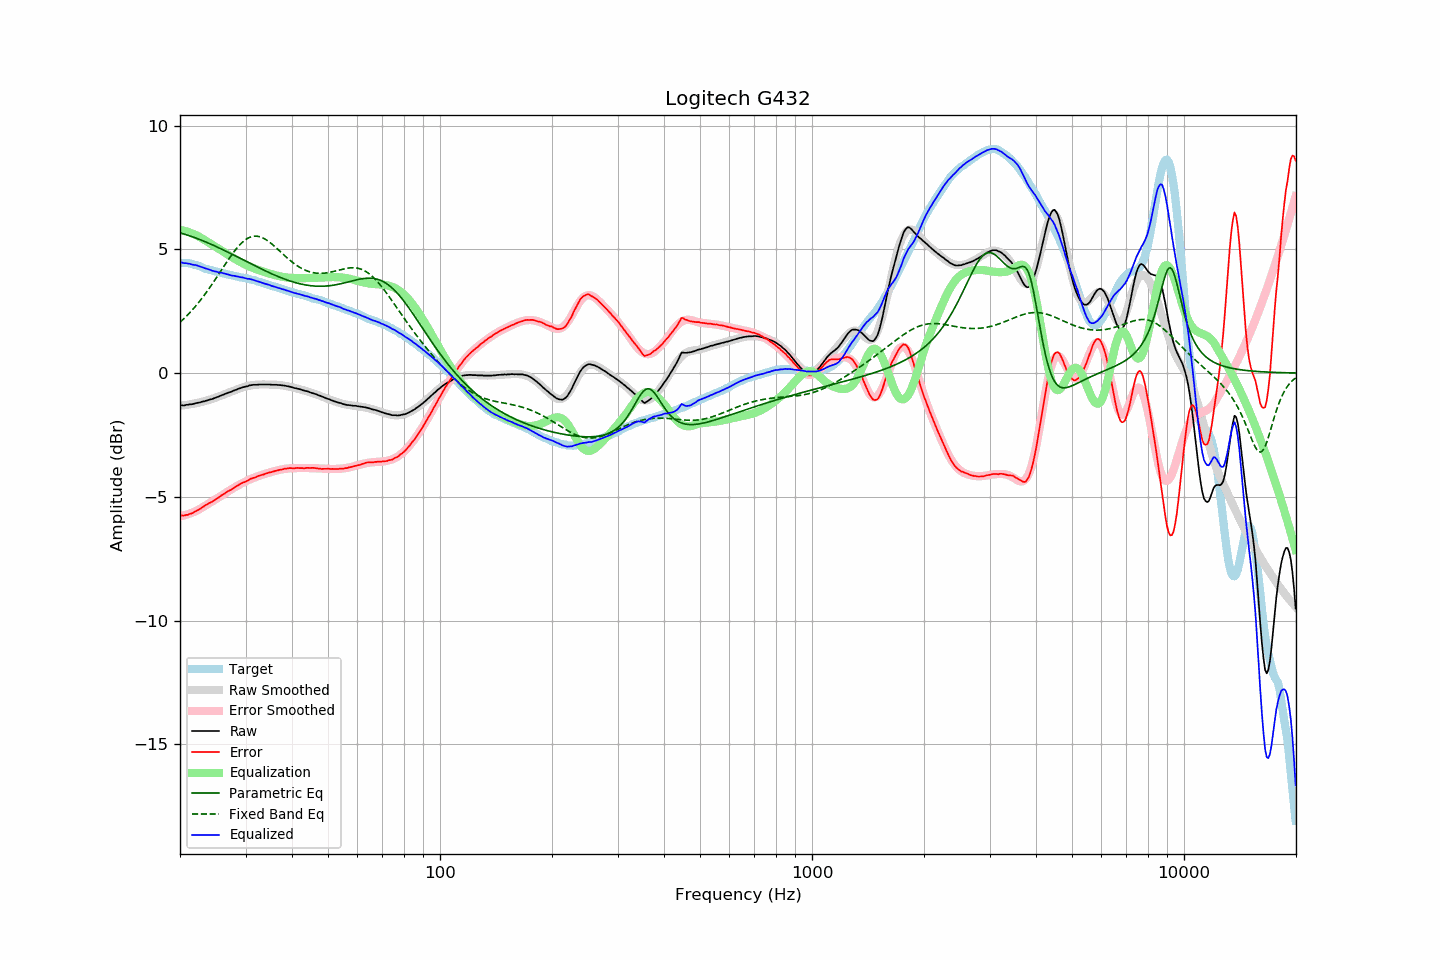

Source data for this figure (header and first rows):
frequency, raw, error, smoothed, error_smoothed, equalization, parametric_eq, fixed_band_eq, equalized_raw, equalized_smoothed, target
20.00, -1.31, -5.76, -1.32, -5.79, 5.79, 5.67, 2.05, 4.47, 4.47, 4.45
20.20, -1.30, -5.75, -1.31, -5.77, 5.77, 5.65, 2.11, 4.47, 4.46, 4.45
20.40, -1.31, -5.76, -1.30, -5.76, 5.76, 5.63, 2.17, 4.45, 4.45, 4.45
20.61, -1.30, -5.75, -1.30, -5.74, 5.74, 5.61, 2.23, 4.44, 4.45, 4.45
20.81, -1.28, -5.73, -1.29, -5.72, 5.72, 5.59, 2.30, 4.44, 4.44, 4.45
21.02, -1.28, -5.73, -1.28, -5.70, 5.70, 5.57, 2.36, 4.42, 4.42, 4.45
21.23, -1.26, -5.69, -1.27, -5.68, 5.68, 5.55, 2.43, 4.42, 4.41, 4.43
21.44, -1.26, -5.68, -1.26, -5.66, 5.66, 5.52, 2.50, 4.39, 4.40, 4.42
21.66, -1.25, -5.65, -1.25, -5.63, 5.63, 5.50, 2.57, 4.38, 4.39, 4.40
21.87, -1.23, -5.61, -1.23, -5.60, 5.60, 5.48, 2.65, 4.37, 4.37, 4.38
22.09, -1.21, -5.58, -1.22, -5.57, 5.57, 5.45, 2.73, 4.36, 4.35, 4.37
22.31, -1.20, -5.54, -1.21, -5.54, 5.54, 5.43, 2.80, 4.34, 4.34, 4.34
22.54, -1.19, -5.51, -1.19, -5.51, 5.51, 5.40, 2.88, 4.31, 4.32, 4.32
22.76, -1.17, -5.47, -1.17, -5.47, 5.47, 5.38, 2.97, 4.29, 4.29, 4.30
22.99, -1.15, -5.42, -1.16, -5.43, 5.43, 5.35, 3.05, 4.27, 4.27, 4.27
23.22, -1.14, -5.38, -1.14, -5.39, 5.39, 5.32, 3.14, 4.25, 4.25, 4.24
23.45, -1.12, -5.33, -1.12, -5.35, 5.35, 5.30, 3.22, 4.23, 4.23, 4.21
23.69, -1.10, -5.30, -1.10, -5.31, 5.31, 5.27, 3.31, 4.21, 4.20, 4.20
23.92, -1.08, -5.26, -1.08, -5.27, 5.27, 5.24, 3.41, 4.19, 4.18, 4.18
24.16, -1.06, -5.23, -1.06, -5.23, 5.23, 5.21, 3.50, 4.17, 4.16, 4.17
24.40, -1.05, -5.20, -1.04, -5.19, 5.19, 5.18, 3.59, 4.13, 4.14, 4.15
24.65, -1.02, -5.15, -1.02, -5.15, 5.15, 5.16, 3.69, 4.12, 4.13, 4.13
24.89, -1.00, -5.11, -1.00, -5.11, 5.11, 5.13, 3.79, 4.10, 4.11, 4.11
25.14, -0.97, -5.07, -0.97, -5.06, 5.06, 5.10, 3.89, 4.09, 4.09, 4.10
25.39, -0.95, -5.03, -0.95, -5.02, 5.02, 5.07, 3.98, 4.07, 4.07, 4.08
25.65, -0.92, -4.99, -0.93, -4.98, 4.98, 5.04, 4.08, 4.06, 4.06, 4.07
25.91, -0.89, -4.93, -0.90, -4.94, 4.94, 5.00, 4.18, 4.05, 4.04, 4.04
26.16, -0.87, -4.90, -0.87, -4.90, 4.90, 4.97, 4.28, 4.03, 4.03, 4.03
26.43, -0.84, -4.86, -0.85, -4.86, 4.86, 4.94, 4.38, 4.02, 4.01, 4.02
26.69, -0.82, -4.81, -0.82, -4.82, 4.82, 4.91, 4.48, 4.00, 4.00, 3.99
26.96, -0.79, -4.77, -0.80, -4.78, 4.78, 4.88, 4.57, 3.98, 3.98, 3.98
27.23, -0.77, -4.74, -0.77, -4.73, 4.73, 4.85, 4.67, 3.96, 3.97, 3.97
27.50, -0.75, -4.71, -0.74, -4.70, 4.70, 4.81, 4.76, 3.94, 3.95, 3.96
27.77, -0.72, -4.66, -0.72, -4.66, 4.66, 4.78, 4.85, 3.93, 3.94, 3.94
28.05, -0.69, -4.62, -0.70, -4.62, 4.62, 4.75, 4.94, 3.93, 3.92, 3.93
28.33, -0.67, -4.58, -0.67, -4.58, 4.58, 4.72, 5.02, 3.91, 3.91, 3.91
28.62, -0.64, -4.54, -0.65, -4.54, 4.54, 4.68, 5.09, 3.90, 3.90, 3.90
28.90, -0.62, -4.50, -0.62, -4.51, 4.51, 4.65, 5.17, 3.88, 3.88, 3.88
29.19, -0.60, -4.46, -0.60, -4.47, 4.47, 4.62, 5.23, 3.87, 3.87, 3.86
29.48, -0.57, -4.43, -0.58, -4.44, 4.44, 4.58, 5.30, 3.86, 3.86, 3.86
29.78, -0.56, -4.41, -0.56, -4.40, 4.40, 4.55, 5.35, 3.84, 3.84, 3.85
30.08, -0.54, -4.38, -0.54, -4.37, 4.37, 4.52, 5.40, 3.83, 3.83, 3.84
30.38, -0.53, -4.35, -0.53, -4.34, 4.34, 4.48, 5.44, 3.81, 3.81, 3.82
30.68, -0.50, -4.31, -0.51, -4.31, 4.31, 4.45, 5.47, 3.81, 3.80, 3.81
30.99, -0.49, -4.27, -0.50, -4.28, 4.28, 4.42, 5.50, 3.79, 3.78, 3.78
31.30, -0.48, -4.25, -0.49, -4.26, 4.26, 4.39, 5.52, 3.77, 3.77, 3.77
31.61, -0.47, -4.23, -0.48, -4.23, 4.23, 4.35, 5.53, 3.76, 3.75, 3.76
31.93, -0.47, -4.21, -0.47, -4.21, 4.21, 4.32, 5.53, 3.73, 3.73, 3.74
32.24, -0.47, -4.18, -0.47, -4.18, 4.18, 4.29, 5.53, 3.71, 3.71, 3.71
32.57, -0.46, -4.15, -0.46, -4.16, 4.16, 4.26, 5.52, 3.69, 3.69, 3.69
32.89, -0.46, -4.14, -0.46, -4.13, 4.13, 4.23, 5.50, 3.67, 3.67, 3.68
33.22, -0.46, -4.11, -0.46, -4.11, 4.11, 4.19, 5.47, 3.65, 3.65, 3.65
33.55, -0.46, -4.10, -0.46, -4.09, 4.09, 4.16, 5.44, 3.63, 3.63, 3.64
33.89, -0.46, -4.07, -0.46, -4.07, 4.07, 4.13, 5.41, 3.61, 3.61, 3.61
34.23, -0.46, -4.05, -0.46, -4.05, 4.05, 4.10, 5.37, 3.59, 3.59, 3.59
34.57, -0.46, -4.03, -0.46, -4.03, 4.03, 4.07, 5.32, 3.57, 3.57, 3.57
34.92, -0.46, -4.01, -0.46, -4.01, 4.01, 4.04, 5.27, 3.55, 3.55, 3.55
35.27, -0.47, -4.00, -0.47, -3.99, 3.99, 4.01, 5.22, 3.52, 3.53, 3.53
35.62, -0.47, -3.98, -0.47, -3.98, 3.98, 3.98, 5.17, 3.50, 3.51, 3.51
35.97, -0.47, -3.96, -0.47, -3.96, 3.96, 3.96, 5.11, 3.49, 3.49, 3.49
... 635 more rows
